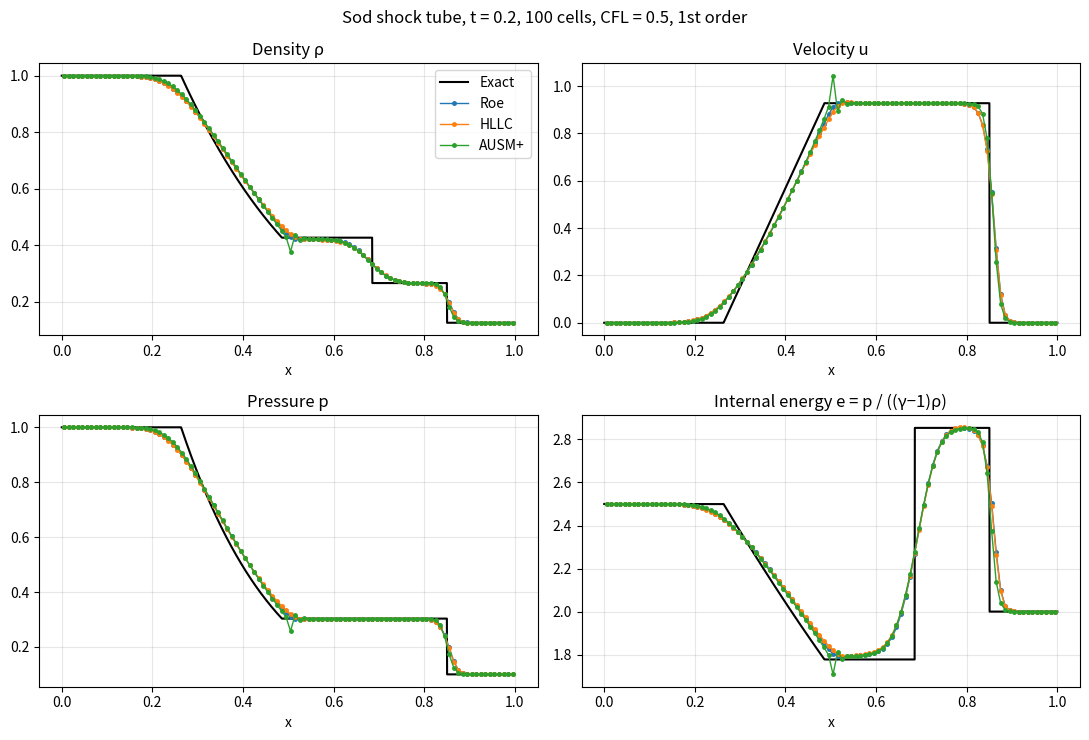

Generate this figure with matplotlib:
"""Sod shock tube: the 1D Euler equations solved with Roe, HLLC and AUSM+ fluxes.

    U_t + F(U)_x = 0,  U = (rho, rho u, E),  F = (rho u, rho u^2 + p, u (E + p)),
    p = (gamma - 1)(E - rho u^2 / 2),  gamma = 1.4

Initial condition (Sod 1978) on 0 <= x <= 1 with the diaphragm at x = 0.5:
    left:  rho = 1,     u = 0, p = 1
    right: rho = 0.125, u = 0, p = 0.1
The numerical solutions are compared with the exact Riemann solution at t = 0.2.

Finite-volume method: first order, or second order with MUSCL reconstruction of the
primitive variables (with a slope limiter) and two-stage SSP Runge-Kutta time stepping.

Examples:
    python sod_shock_tube.py                         # all three fluxes, 1st order, 100 cells, CFL 0.5
    python sod_shock_tube.py --order 2               # MUSCL + van Leer limiter
    python sod_shock_tube.py --flux ausm+ --nx 400   # one flux, finer grid
    python sod_shock_tube.py --order 2 --animate     # also save an animated GIF
    python sod_shock_tube.py --cfl 0.8               # AUSM+ fails in the first steps (see README)
"""
import argparse

import numpy as np
import matplotlib

matplotlib.use("Agg")
import matplotlib.pyplot as plt
from matplotlib.animation import FuncAnimation, PillowWriter

G = 1.4  # ratio of specific heats
SOD = dict(rL=1.0, uL=0.0, pL=1.0, rR=0.125, uR=0.0, pR=0.1, x0=0.5)


# --------------------------------------------------------------------------------------
# Exact Riemann solver (Toro, Riemann Solvers and Numerical Methods for Fluid Dynamics, ch. 4)
# --------------------------------------------------------------------------------------
def _f(p, r, pk, a):
    """Pressure function f_K(p) and its derivative for the left or right state."""
    if p > pk:  # shock
        A, B = 2 / ((G + 1) * r), (G - 1) / (G + 1) * pk
        q = np.sqrt(A / (p + B))
        return (p - pk) * q, q * (1 - (p - pk) / (2 * (B + p)))
    # rarefaction
    return (2 * a / (G - 1) * ((p / pk) ** ((G - 1) / (2 * G)) - 1),
            1 / (r * a) * (p / pk) ** (-(G + 1) / (2 * G)))


def star_state(rL, uL, pL, rR, uR, pR):
    """Pressure and velocity in the star region between the left and right waves."""
    aL, aR = np.sqrt(G * pL / rL), np.sqrt(G * pR / rR)
    p = max(1e-8, 0.5 * (pL + pR) - 0.125 * (uR - uL) * (rL + rR) * (aL + aR))  # PVRS guess
    for _ in range(100):
        fL, dL = _f(p, rL, pL, aL)
        fR, dR = _f(p, rR, pR, aR)
        p_new = max(1e-10, p - (fL + fR + uR - uL) / (dL + dR))
        if abs(p_new - p) < 1e-14 * p:
            p = p_new
            break
        p = p_new
    fL, _ = _f(p, rL, pL, aL)
    fR, _ = _f(p, rR, pR, aR)
    return p, 0.5 * (uL + uR) + 0.5 * (fR - fL)


def exact_solution(x, t, rL, uL, pL, rR, uR, pR, x0):
    """Exact density, velocity and pressure at positions x and time t > 0."""
    ps, us = star_state(rL, uL, pL, rR, uR, pR)
    aL, aR = np.sqrt(G * pL / rL), np.sqrt(G * pR / rR)
    gm = (G - 1) / (G + 1)
    out = np.zeros((3, len(x)))
    for k, xi in enumerate((np.asarray(x) - x0) / t):
        if xi <= us:  # left of the contact
            if ps > pL:  # left shock
                S = uL - aL * np.sqrt((G + 1) / (2 * G) * ps / pL + (G - 1) / (2 * G))
                w = (rL, uL, pL) if xi <= S else (rL * (ps / pL + gm) / (gm * ps / pL + 1), us, ps)
            else:  # left rarefaction
                a_s = aL * (ps / pL) ** ((G - 1) / (2 * G))
                if xi <= uL - aL:
                    w = (rL, uL, pL)
                elif xi > us - a_s:
                    w = (rL * (ps / pL) ** (1 / G), us, ps)
                else:  # inside the fan
                    a = 2 / (G + 1) * (aL + (G - 1) / 2 * (uL - xi))
                    w = (rL * (a / aL) ** (2 / (G - 1)), 2 / (G + 1) * (aL + (G - 1) / 2 * uL + xi),
                         pL * (a / aL) ** (2 * G / (G - 1)))
        else:  # right of the contact
            if ps > pR:  # right shock
                S = uR + aR * np.sqrt((G + 1) / (2 * G) * ps / pR + (G - 1) / (2 * G))
                w = (rR, uR, pR) if xi >= S else (rR * (ps / pR + gm) / (gm * ps / pR + 1), us, ps)
            else:  # right rarefaction
                a_s = aR * (ps / pR) ** ((G - 1) / (2 * G))
                if xi >= uR + aR:
                    w = (rR, uR, pR)
                elif xi <= us + a_s:
                    w = (rR * (ps / pR) ** (1 / G), us, ps)
                else:
                    a = 2 / (G + 1) * (aR - (G - 1) / 2 * (uR - xi))
                    w = (rR * (a / aR) ** (2 / (G - 1)), 2 / (G + 1) * (-aR + (G - 1) / 2 * uR + xi),
                         pR * (a / aR) ** (2 * G / (G - 1)))
        out[:, k] = w
    return out


# --------------------------------------------------------------------------------------
# Numerical fluxes. Inputs are left/right primitive states (arrays over all interfaces).
# --------------------------------------------------------------------------------------
def energy(r, u, p):
    return p / (G - 1) + 0.5 * r * u * u


def physical_flux(r, u, p):
    E = energy(r, u, p)
    return np.array([r * u, r * u * u + p, u * (E + p)])


def flux_roe(rL, uL, pL, rR, uR, pR):
    """Roe's approximate Riemann solver with Harten's entropy fix."""
    HL, HR = (energy(rL, uL, pL) + pL) / rL, (energy(rR, uR, pR) + pR) / rR
    sL, sR = np.sqrt(rL), np.sqrt(rR)
    u = (sL * uL + sR * uR) / (sL + sR)          # Roe averages
    H = (sL * HL + sR * HR) / (sL + sR)
    a = np.sqrt((G - 1) * (H - 0.5 * u * u))
    r = sL * sR
    dr, du, dp = rR - rL, uR - uL, pR - pL
    alpha = [(dp - r * a * du) / (2 * a * a), dr - dp / (a * a), (dp + r * a * du) / (2 * a * a)]
    lam = [np.abs(u - a), np.abs(u), np.abs(u + a)]
    delta = 0.1 * (np.abs(u) + a)                # Harten's entropy fix on the acoustic waves
    for k in (0, 2):
        lam[k] = np.where(lam[k] < delta, (lam[k] ** 2 + delta ** 2) / (2 * delta), lam[k])
    one = np.ones_like(u)
    K = [np.array([one, u - a, H - u * a]), np.array([one, u, 0.5 * u * u]), np.array([one, u + a, H + u * a])]
    F = 0.5 * (physical_flux(rL, uL, pL) + physical_flux(rR, uR, pR))
    for k in range(3):
        F -= 0.5 * lam[k] * alpha[k] * K[k]
    return F


def flux_hllc(rL, uL, pL, rR, uR, pR):
    """HLLC (Toro, Spruce and Speares 1994): HLL with the contact wave restored."""
    aL, aR = np.sqrt(G * pL / rL), np.sqrt(G * pR / rR)
    SL = np.minimum(uL - aL, uR - aR)            # Davis wave-speed estimates
    SR = np.maximum(uL + aL, uR + aR)
    Ss = (pR - pL + rL * uL * (SL - uL) - rR * uR * (SR - uR)) / (rL * (SL - uL) - rR * (SR - uR))
    EL, ER = energy(rL, uL, pL), energy(rR, uR, pR)
    FL, FR = physical_flux(rL, uL, pL), physical_flux(rR, uR, pR)
    UL, UR = np.array([rL, rL * uL, EL]), np.array([rR, rR * uR, ER])

    def u_star(r, u, p, E, S):
        c = r * (S - u) / (S - Ss)
        return np.array([c, c * Ss, c * (E / r + (Ss - u) * (Ss + p / (r * (S - u))))])

    FsL = FL + SL * (u_star(rL, uL, pL, EL, SL) - UL)
    FsR = FR + SR * (u_star(rR, uR, pR, ER, SR) - UR)
    return np.where(SL >= 0, FL, np.where(Ss >= 0, FsL, np.where(SR > 0, FsR, FR)))


def flux_ausm_plus(rL, uL, pL, rR, uR, pR, alpha=3 / 16, beta=1 / 8):
    """AUSM+ (Liou 1996): separate convective (mass flux) and pressure parts."""
    HL, HR = (energy(rL, uL, pL) + pL) / rL, (energy(rR, uR, pR) + pR) / rR
    acL = np.sqrt(2 * (G - 1) / (G + 1) * HL)    # critical speeds of sound
    acR = np.sqrt(2 * (G - 1) / (G + 1) * HR)
    a12 = np.minimum(acL ** 2 / np.maximum(acL, uL), acR ** 2 / np.maximum(acR, -uR))
    ML, MR = uL / a12, uR / a12

    def M4(M, s):   # split Mach number, s = +1 or -1
        return np.where(np.abs(M) >= 1, 0.5 * (M + s * np.abs(M)),
                        s * 0.25 * (M + s) ** 2 + s * beta * (M * M - 1) ** 2)

    def P5(M, s):   # split pressure
        return np.where(np.abs(M) >= 1, 0.5 * (1 + s * np.sign(M)),
                        0.25 * (M + s) ** 2 * (2 - s * M) + s * alpha * M * (M * M - 1) ** 2)

    m12 = M4(ML, 1) + M4(MR, -1)
    p12 = P5(ML, 1) * pL + P5(MR, -1) * pR
    mdot = a12 * np.where(m12 > 0, m12 * rL, m12 * rR)
    up = mdot >= 0
    return np.array([mdot,
                     mdot * np.where(up, uL, uR) + p12,
                     mdot * np.where(up, HL, HR)])


FLUXES = {"roe": flux_roe, "hllc": flux_hllc, "ausm+": flux_ausm_plus}
NAMES = {"roe": "Roe", "hllc": "HLLC", "ausm+": "AUSM+"}


# --------------------------------------------------------------------------------------
# Finite-volume solver
# --------------------------------------------------------------------------------------
def slope(dm, dp, limiter):
    if limiter == "minmod":
        return np.where(dm * dp > 0, np.sign(dm) * np.minimum(np.abs(dm), np.abs(dp)), 0.0)
    if limiter == "vanleer":
        return np.where(dm * dp > 0, 2 * dm * dp / (dm + dp + 1e-300), 0.0)
    if limiter == "superbee":
        mm = lambda a, b: np.where(a * b > 0, np.sign(a) * np.minimum(np.abs(a), np.abs(b)), 0.0)
        s1, s2 = mm(2 * dm, dp), mm(dm, 2 * dp)
        return np.where(np.abs(s1) > np.abs(s2), s1, s2)
    raise ValueError(limiter)


def primitives(U):
    r = U[0]
    u = U[1] / r
    return r, u, (G - 1) * (U[2] - 0.5 * r * u * u)


def residual(U, dx, flux, order, limiter):
    """-(F_{i+1/2} - F_{i-1/2}) / dx for the interior cells. U has 2 ghost cells per side."""
    U = U.copy()
    U[:, :2] = U[:, 2:3]                         # transmissive boundaries
    U[:, -2:] = U[:, -3:-2]
    W = np.array(primitives(U))
    S = np.zeros_like(W)
    if order == 2:
        S[:, 1:-1] = slope(W[:, 1:-1] - W[:, :-2], W[:, 2:] - W[:, 1:-1], limiter)
    WL = W[:, 1:-2] + 0.5 * S[:, 1:-2]           # left state at interfaces 1+1/2 .. N+1+1/2
    WR = W[:, 2:-1] - 0.5 * S[:, 2:-1]
    F = flux(*WL, *WR)
    R = np.zeros_like(U)
    R[:, 2:-2] = -(F[:, 1:] - F[:, :-1]) / dx
    return R


def solve(flux_name, nx, cfl, t_end, order, limiter, n_frames=0):
    dx = 1.0 / nx
    xc = (np.arange(nx) + 0.5) * dx
    s = SOD
    r = np.where(xc < s["x0"], s["rL"], s["rR"])
    u = np.where(xc < s["x0"], s["uL"], s["uR"])
    p = np.where(xc < s["x0"], s["pL"], s["pR"])
    U = np.zeros((3, nx + 4))
    U[:, 2:-2] = [r, r * u, energy(r, u, p)]
    flux = FLUXES[flux_name]
    t, steps, frames = 0.0, 0, []
    next_frame = 0.0
    failed = None
    while t < t_end - 1e-12:
        rr, uu, pp = primitives(U[:, 2:-2])
        if not (np.all(np.isfinite(U)) and rr.min() > 0 and pp.min() > 0):
            failed = t                           # negative density or pressure: the run cannot continue
            break
        dt = min(cfl * dx / np.max(np.abs(uu) + np.sqrt(G * pp / rr)), t_end - t)
        if order == 1:
            U = U + dt * residual(U, dx, flux, 1, limiter)
        else:  # SSP-RK2 (Heun)
            U1 = U + dt * residual(U, dx, flux, 2, limiter)
            U = 0.5 * (U + U1 + dt * residual(U1, dx, flux, 2, limiter))
        t += dt
        steps += 1
        if n_frames and t >= next_frame - 1e-12:
            frames.append((t, np.array(primitives(U[:, 2:-2]))))
            next_frame += t_end / n_frames
    return xc, np.array(primitives(U[:, 2:-2])), steps, frames, failed


# --------------------------------------------------------------------------------------
def main():
    p = argparse.ArgumentParser(description=__doc__, formatter_class=argparse.RawDescriptionHelpFormatter)
    p.add_argument("--flux", nargs="+", choices=list(FLUXES), default=list(FLUXES),
                   help="one or more of roe, hllc, ausm+ (default: all three)")
    p.add_argument("--nx", type=int, default=100, help="number of cells (default 100)")
    p.add_argument("--cfl", type=float, default=0.5, help="CFL number (default 0.5)")
    p.add_argument("--order", type=int, choices=[1, 2], default=1, help="1 (default) or 2 (MUSCL + RK2)")
    p.add_argument("--limiter", choices=["minmod", "vanleer", "superbee"], default="vanleer",
                   help="slope limiter for --order 2 (default vanleer)")
    p.add_argument("--t-end", type=float, default=0.2, help="final time (default 0.2)")
    p.add_argument("--animate", action="store_true", help="also save sod_shock_tube.gif")
    args = p.parse_args()

    s = SOD
    ps, us = star_state(s["rL"], s["uL"], s["pL"], s["rR"], s["uR"], s["pR"])
    print(f"exact star state: p* = {ps:.5f}, u* = {us:.5f}")

    xf = np.linspace(0, 1, 2001)
    exact = lambda x, t: exact_solution(x, t, s["rL"], s["uL"], s["pL"], s["rR"], s["uR"], s["pR"], s["x0"])
    ex_f = exact(xf, args.t_end)
    results = {}
    for name in args.flux:
        xc, W, steps, frames, failed = solve(name, args.nx, args.cfl, args.t_end, args.order, args.limiter,
                                             n_frames=60 if args.animate else 0)
        if failed is not None:
            print(f"{NAMES[name]:6s} FAILED: negative pressure or density at t = {failed:.4f} "
                  f"(step {steps}). Try a smaller --cfl.")
            continue
        ex_c = exact(xc, args.t_end)
        l1 = np.sum(np.abs(W[0] - ex_c[0])) / args.nx
        print(f"{NAMES[name]:6s} steps = {steps:4d}   L1 error in density = {l1:.5f}")
        results[name] = (xc, W, frames)

    if not results:
        return
    titles = ["Density ρ", "Velocity u", "Pressure p", "Internal energy e = p / ((γ−1)ρ)"]
    colors = {"roe": "tab:blue", "hllc": "tab:orange", "ausm+": "tab:green"}
    to_plot = lambda W: [W[0], W[1], W[2], W[2] / ((G - 1) * W[0])]
    order_txt = "1st order" if args.order == 1 else f"2nd order MUSCL ({args.limiter})"

    fig, axes = plt.subplots(2, 2, figsize=(11, 7.5))
    for k, ax in enumerate(axes.flat):
        ax.plot(xf, to_plot(ex_f)[k], "k-", lw=1.5, label="Exact")
        for name, (xc, W, _) in results.items():
            ax.plot(xc, to_plot(W)[k], "o-", ms=2.5, lw=1, color=colors[name], label=NAMES[name])
        ax.set(title=titles[k], xlabel="x")
        ax.grid(alpha=0.3)
    axes[0, 0].legend()
    fig.suptitle(f"Sod shock tube, t = {args.t_end}, {args.nx} cells, CFL = {args.cfl}, {order_txt}")
    fig.tight_layout()
    fig.savefig("sod_shock_tube.png", dpi=120)
    print("saved sod_shock_tube.png")

    if args.animate:
        fig, axes = plt.subplots(2, 2, figsize=(11, 7.5))
        n = min(len(f) for (_, _, f) in results.values())
        lines = []
        for k, ax in enumerate(axes.flat):
            ex_line, = ax.plot([], [], "k-", lw=1.5, label="Exact")
            num = {name: ax.plot([], [], "o-", ms=2.5, lw=1, color=colors[name], label=NAMES[name])[0]
                   for name in results}
            lines.append((ex_line, num))
            ax.set(title=titles[k], xlabel="x", xlim=(0, 1))
            ax.grid(alpha=0.3)
        for ax, lo, hi in zip(axes.flat, [0, -0.1, 0, 1.6], [1.1, 1.1, 1.1, 3.0]):
            ax.set_ylim(lo, hi)
        axes[0, 0].legend(loc="lower left")

        def update(i):
            t = next(iter(results.values()))[2][i][0]
            ex = to_plot(exact(xf, t))
            for k, (ex_line, num) in enumerate(lines):
                ex_line.set_data(xf, ex[k])
                for name, (xc, _, frames) in results.items():
                    num[name].set_data(xc, to_plot(frames[i][1])[k])
            fig.suptitle(f"Sod shock tube, {order_txt}, {args.nx} cells, t = {t:.3f}")

        FuncAnimation(fig, update, frames=n).save("sod_shock_tube.gif", writer=PillowWriter(fps=12))
        print("saved sod_shock_tube.gif")


if __name__ == "__main__":
    main()
